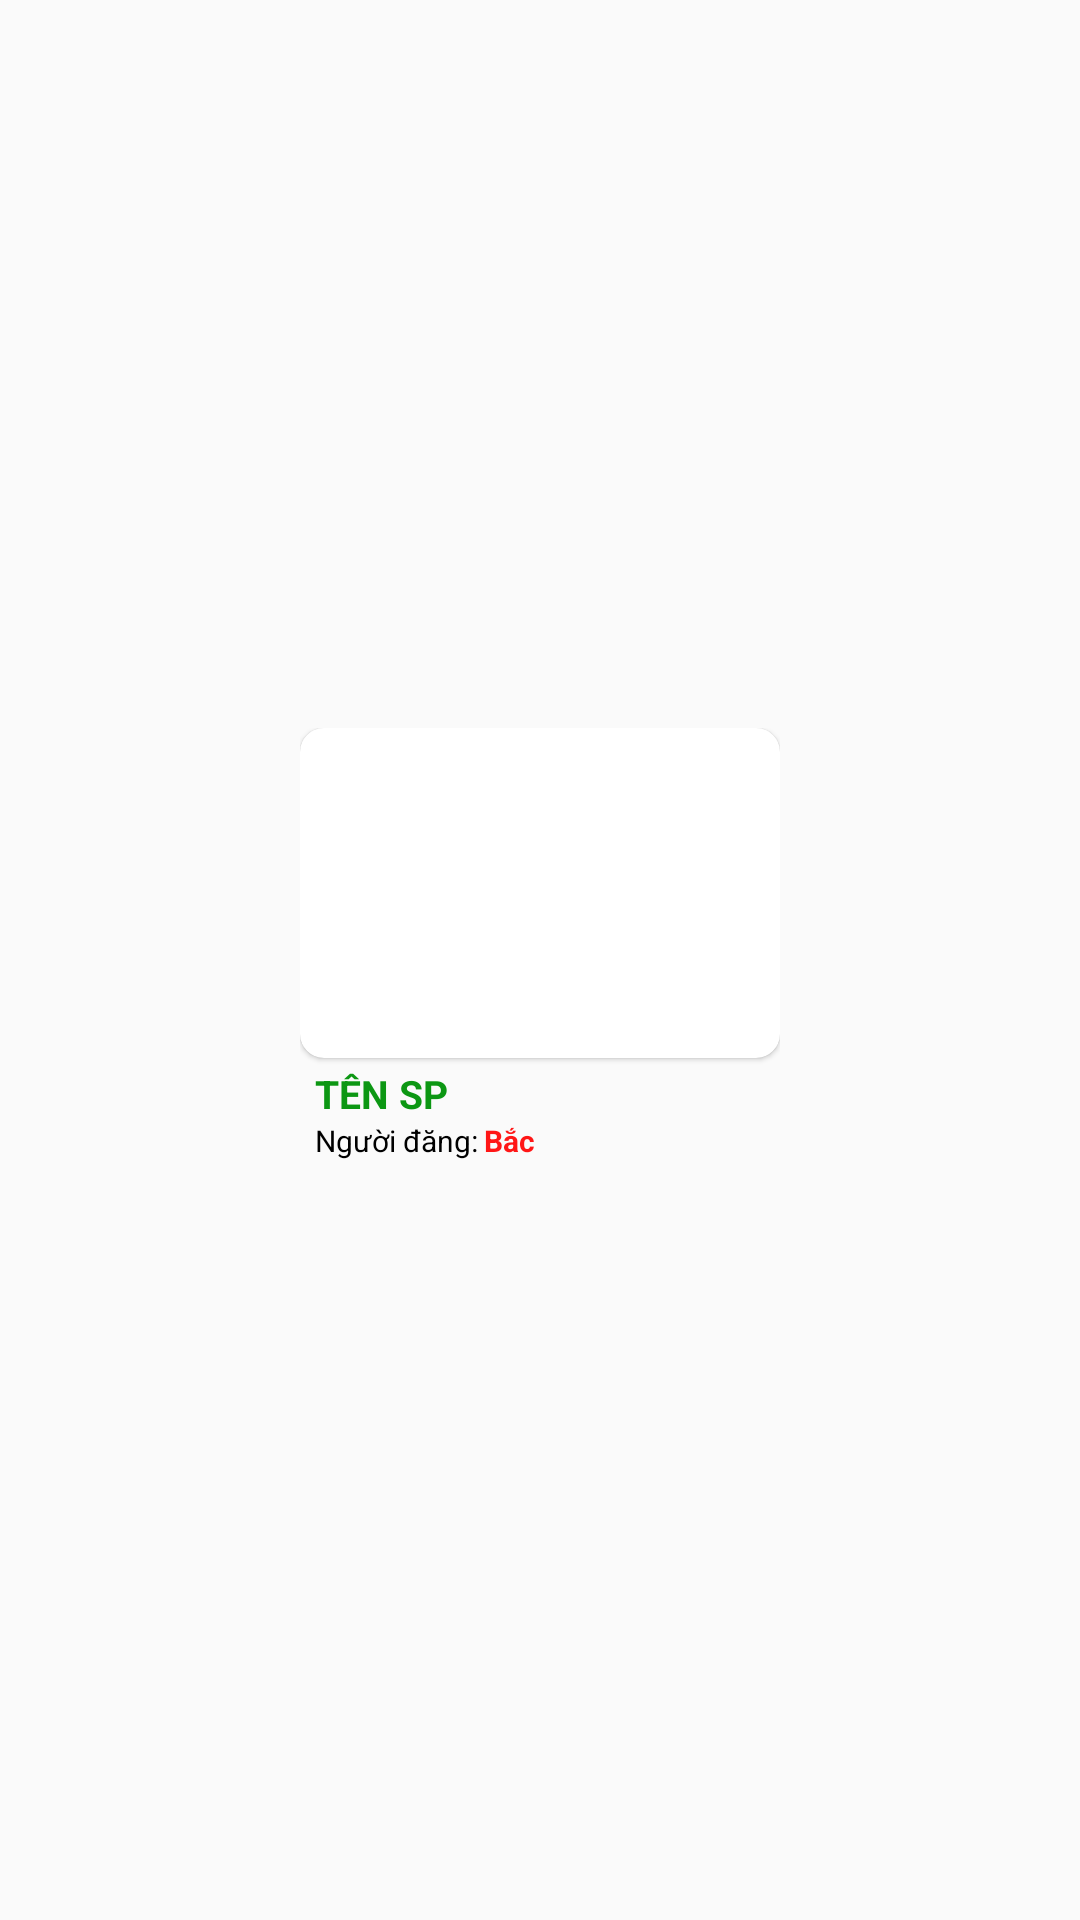

Write the Android layout XML for this screen, with the resource values it uses.
<!-- AndroidManifest.xml: application theme Theme.Design.Light.NoActionBar -->
<!-- res/layout/ds_hienthi_gridview1_nguoidung.xml -->
<?xml version="1.0" encoding="utf-8"?>
<RelativeLayout xmlns:android="http://schemas.android.com/apk/res/android"
    xmlns:app="http://schemas.android.com/apk/res-auto"
    android:layout_width="match_parent"
    android:layout_height="match_parent"
    android:background="@drawable/gridview1"
    android:layout_marginBottom="1dp"
    android:gravity="center"> 
    <LinearLayout
        android:layout_width="wrap_content"
        android:orientation="vertical"

        android:layout_height="wrap_content">
        <androidx.cardview.widget.CardView
            android:layout_width="160dp"
            android:layout_height="110dp"

            app:cardElevation="1dp"
            app:cardCornerRadius="8dp"
            android:layout_gravity="center"> 

            <ImageView
                android:id="@+id/imgsp"
                android:layout_width="160dp"
                android:layout_height="125dp"
android:layout_gravity="center"

                android:src="@mipmap/ic_launcher" /> 

        </androidx.cardview.widget.CardView>

        <LinearLayout
            android:layout_width="wrap_content"
            android:layout_height="wrap_content"
            android:orientation="vertical"
            android:layout_marginTop="3dp"
android:layout_marginLeft="5dp"
            android:layout_gravity="left"> 

            <TextView
                android:id="@+id/tensp"
                android:text="Tên sp"
                android:textColor="#0C9713"
                android:textSize="13sp"

                android:textAllCaps="true"
                android:textStyle="bold"
                android:gravity="center"
                android:layout_width="wrap_content"
                android:layout_height="wrap_content" />
<LinearLayout
    android:layout_width="wrap_content"
    android:orientation="horizontal"
android:layout_marginBottom="10dp"
    android:layout_height="wrap_content">
            <TextView

                android:text="Người đăng:"
                android:textColor="#000000"
                android:textSize="10sp"

                android:gravity="center"
                android:layout_width="wrap_content"
                android:layout_height="wrap_content" />
            />
    <TextView
        android:id="@+id/nguoidang"
        android:text="Bắc"
        android:textColor="#FF1616"
        android:textSize="10sp"
android:layout_marginLeft="2dp"
        android:textStyle="bold"
        android:gravity="center"
        android:layout_width="wrap_content"
        android:layout_height="wrap_content" />
    />

        </LinearLayout>
        </LinearLayout>
    </LinearLayout>
    <TextView
        android:id="@+id/masp"
        android:textSize="1sp"
        android:layout_width="0dp"
        android:layout_height="0dp" />
    <TextView
        android:id="@+id/cachlam"
        android:textSize="1sp"
        android:layout_width="0dp"
        android:layout_height="0dp" />
    <TextView
        android:id="@+id/nguyenlieu"
        android:textSize="1sp"
        android:layout_width="0dp"
        android:layout_height="0dp" />
    <TextView
        android:id="@+id/ghichu"
        android:textSize="1sp"
        android:layout_width="0dp"
        android:layout_height="0dp" />

    <TextView
        android:id="@+id/manhomsanpham"
        android:textSize="1sp"
        android:layout_width="0dp"
        android:layout_height="0dp" />
</RelativeLayout>
<!-- resources referenced by this layout -->
<resources>

</resources>
